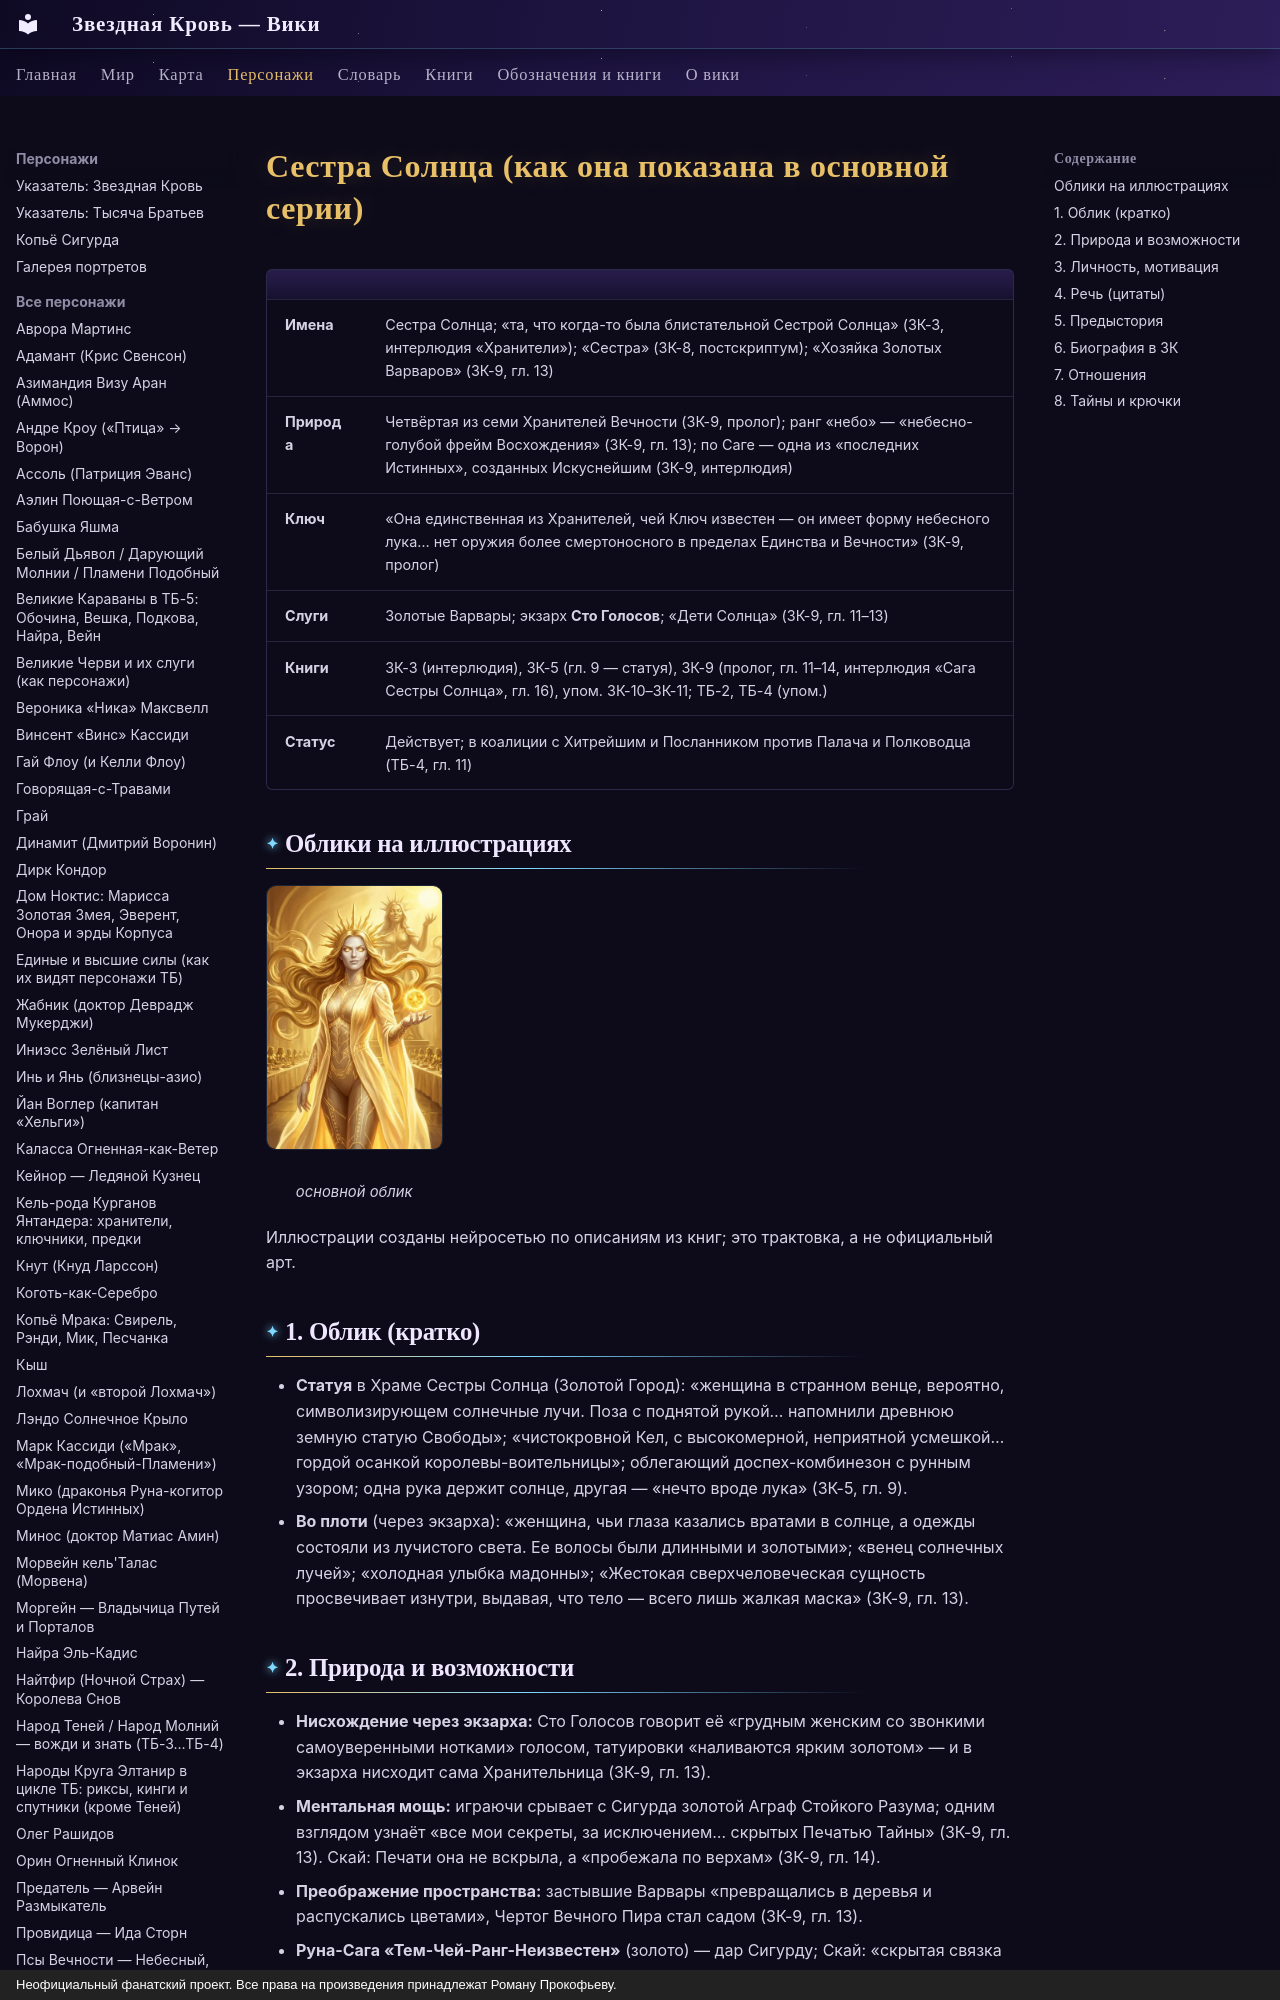

repository: evgenykzz2/Starblood · page: personazhi/sestra-solntsa/index.html · generator: mkdocs · copyright: Неофициальный фанатский проект. Все права на произведения принадлежат Роману Прокофьеву.

# Сестра Солнца (как она показана в основной серии)


| | |
|---|---|
| **Имена** | Сестра Солнца; «та, что когда-то была блистательной Сестрой Солнца» (ЗК-3, интерлюдия «Хранители»); «Сестра» (ЗК-8, постскриптум); «Хозяйка Золотых Варваров» (ЗК-9, гл. 13) |
| **Природа** | Четвёртая из семи Хранителей Вечности (ЗК-9, пролог); ранг «небо» — «небесно-голубой фрейм Восхождения» (ЗК-9, гл. 13); по Саге — одна из «последних Истинных», созданных Искуснейшим (ЗК-9, интерлюдия) |
| **Ключ** | «Она единственная из Хранителей, чей Ключ известен — он имеет форму небесного лука… нет оружия более смертоносного в пределах Единства и Вечности» (ЗК-9, пролог) |
| **Слуги** | Золотые Варвары; экзарх **Сто Голосов**; «Дети Солнца» (ЗК-9, гл. 11–13) |
| **Книги** | ЗК-3 (интерлюдия), ЗК-5 (гл. 9 — статуя), ЗК-9 (пролог, гл. 11–14, интерлюдия «Сага Сестры Солнца», гл. 16), упом. ЗК-10–ЗК-11; ТБ-2, ТБ-4 (упом.) |
| **Статус** | Действует; в коалиции с Хитрейшим и Посланником против Палача и Полководца (ТБ-4, гл. 11) |

## Облики на иллюстрациях

<div class="portrait-grid" markdown>
<figure markdown="span">
  [![Сестра Солнца: основной облик](../assets/portrety/056_s.webp){ loading=lazy }](../assets/portrety/056.webp)
  <figcaption>основной облик<br><small></small></figcaption>
</figure>
</div>

Иллюстрации созданы нейросетью по описаниям из книг; это трактовка, а не официальный арт.

## 1. Облик (кратко)
- **Статуя** в Храме Сестры Солнца (Золотой Город): «женщина в странном венце, вероятно, символизирующем солнечные лучи. Поза с поднятой рукой… напомнили древнюю земную статую Свободы»; «чистокровной Кел, с высокомерной, неприятной усмешкой… гордой осанкой королевы-воительницы»; облегающий доспех-комбинезон с рунным узором; одна рука держит солнце, другая — «нечто вроде лука» (ЗК-5, гл. 9).
- **Во плоти** (через экзарха): «женщина, чьи глаза казались вратами в солнце, а одежды состояли из лучистого света. Ее волосы были длинными и золотыми»; «венец солнечных лучей»; «холодная улыбка мадонны»; «Жестокая сверхчеловеческая сущность просвечивает изнутри, выдавая, что тело — всего лишь жалкая маска» (ЗК-9, гл. 13).

## 2. Природа и возможности
- **Нисхождение через экзарха:** Сто Голосов говорит её «грудным женским со звонкими самоуверенными нотками» голосом, татуировки «наливаются ярким золотом» — и в экзарха нисходит сама Хранительница (ЗК-9, гл. 13).
- **Ментальная мощь:** играючи срывает с Сигурда золотой Аграф Стойкого Разума; одним взглядом узнаёт «все мои секреты, за исключением… скрытых Печатью Тайны» (ЗК-9, гл. 13). Скай: Печати она не вскрыла, а «пробежала по верхам» (ЗК-9, гл. 14).
- **Преображение пространства:** застывшие Варвары «превращались в деревья и распускались цветами», Чертог Вечного Пира стал садом (ЗК-9, гл. 13).
- **Руна-Сага «Тем-Чей-Ранг-Неизвестен»** (золото) — дар Сигурду; Скай: «скрытая связка Рун, предназначенная для инсталляции золотого Навыка»; результат — +20 серебряных звёзд, золотой Атрибут Анализ и золотой Навык **«Стратагемы»** с побочным «холодным расчётом»; «необратимые изменения в энио» (ЗК-9, гл. 16).
- **Храм-«станция»:** жертва в чашу у статуи (Ларец не принят — «Жадная тварь!» — принят с Звездой из 3 капель) даёт полное восстановление Крови и временный бафф Атрибутов Духа (ЗК-5, гл. 9; ЗК-9, гл. 12).
